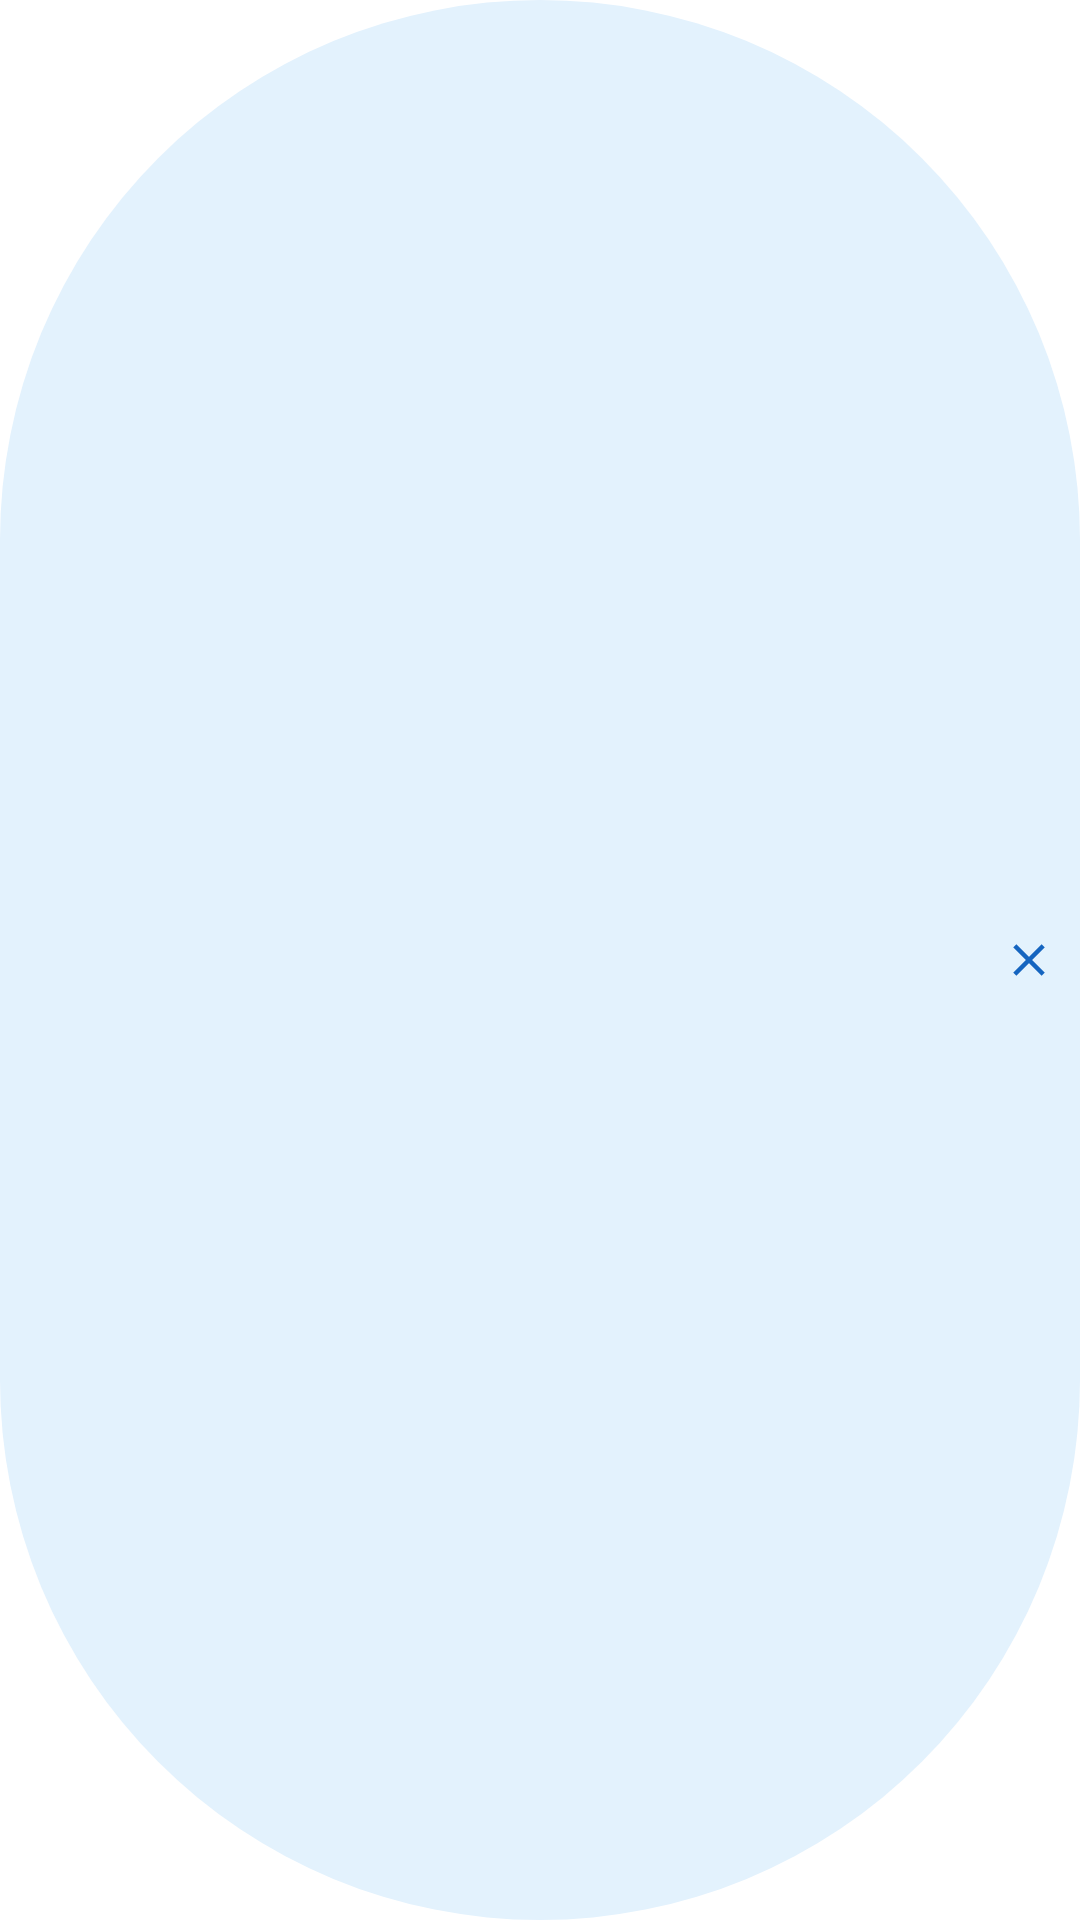

Android layout source for this screen:
<!-- AndroidManifest.xml: application theme Theme.HuaxiaInventory -->
<!-- res/layout/view_asset_filter_chip.xml -->
<?xml version="1.0" encoding="utf-8"?>
<com.google.android.material.chip.Chip
    xmlns:android="http://schemas.android.com/apk/res/android"
    style="@style/Huaxia.AssetFilterChip"
    android:layout_width="wrap_content"
    android:layout_height="wrap_content"
    android:checkable="false"
    android:clickable="true"
    android:focusable="true" />
<!-- resources referenced by this layout -->
<resources>
  <style name="Huaxia.AssetFilterChip" parent="Widget.MaterialComponents.Chip.Entry">
          <item name="android:textSize">12sp</item>
          <item name="android:textColor">@color/tagBlueFg</item>
          <item name="android:textAllCaps">false</item>
          <item name="chipBackgroundColor">@color/tagBlueBg</item>
          <item name="chipStrokeWidth">0dp</item>
          <item name="chipMinHeight">30dp</item>
          <item name="closeIconVisible">true</item>
          <item name="closeIcon">@drawable/ic_close</item>
          <item name="closeIconTint">@color/tagBlueFg</item>
          <item name="ensureMinTouchTargetSize">false</item>
      </style>
  <style name="Theme.HuaxiaInventory" parent="Theme.MaterialComponents.Light.NoActionBar">
          <item name="colorPrimary">@color/colorPrimary</item>
          <item name="colorPrimaryDark">@color/colorPrimaryDark</item>
          <item name="colorAccent">@color/colorAccent</item>
          <item name="colorOnPrimary">@android:color/white</item>
          <item name="android:statusBarColor">@color/colorPrimary</item>
          <item name="android:windowLightStatusBar">false</item>
          <item name="toolbarStyle">@style/Huaxia.Toolbar</item>
      </style>
  <color name="tagBlueFg">#1565C0</color>
  <color name="tagBlueBg">#E3F2FD</color>
  <!-- drawable ic_close (drawable) -->
  <?xml version="1.0" encoding="utf-8"?>
  <vector xmlns:android="http://schemas.android.com/apk/res/android"
      android:width="24dp"
      android:height="24dp"
      android:viewportWidth="24"
      android:viewportHeight="24"
      android:tint="#666666">
      <path
          android:fillColor="@android:color/white"
          android:pathData="M19,6.41L17.59,5 12,10.59 6.41,5 5,6.41 10.59,12 5,17.59 6.41,19 12,13.41 17.59,19 19,17.59 13.41,12z" />
  </vector>
  <color name="colorPrimary">#1976D2</color>
  <color name="colorPrimaryDark">#0D47A1</color>
  <color name="colorAccent">#FF9800</color>
  <style name="Huaxia.Toolbar" parent="Widget.MaterialComponents.Toolbar.Primary">
          <item name="android:background">@color/colorPrimary</item>
          <item name="titleTextColor">@android:color/white</item>
          <item name="subtitleTextColor">@android:color/white</item>
          <item name="android:elevation">4dp</item>
      </style>
</resources>
